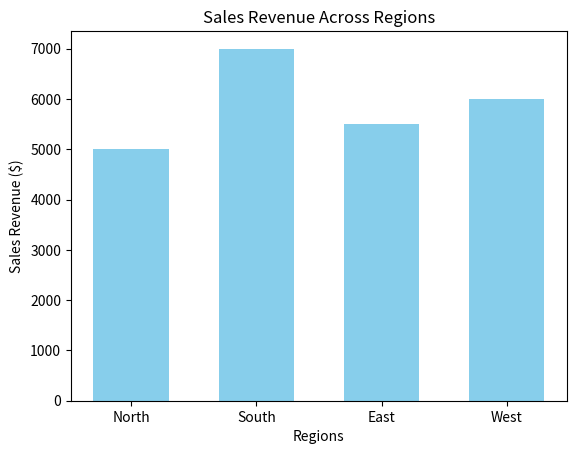

The matplotlib source for this figure:
import matplotlib.pyplot as plt 

regions = ["North", "South", "East", "West"]
sales = [5000, 7000, 5500, 6000]

plt.bar(regions, sales, color='skyblue', width=0.6)

plt.xlabel("Regions")
plt.ylabel("Sales Revenue ($)")
plt.title("Sales Revenue Across Regions")

plt.show()
